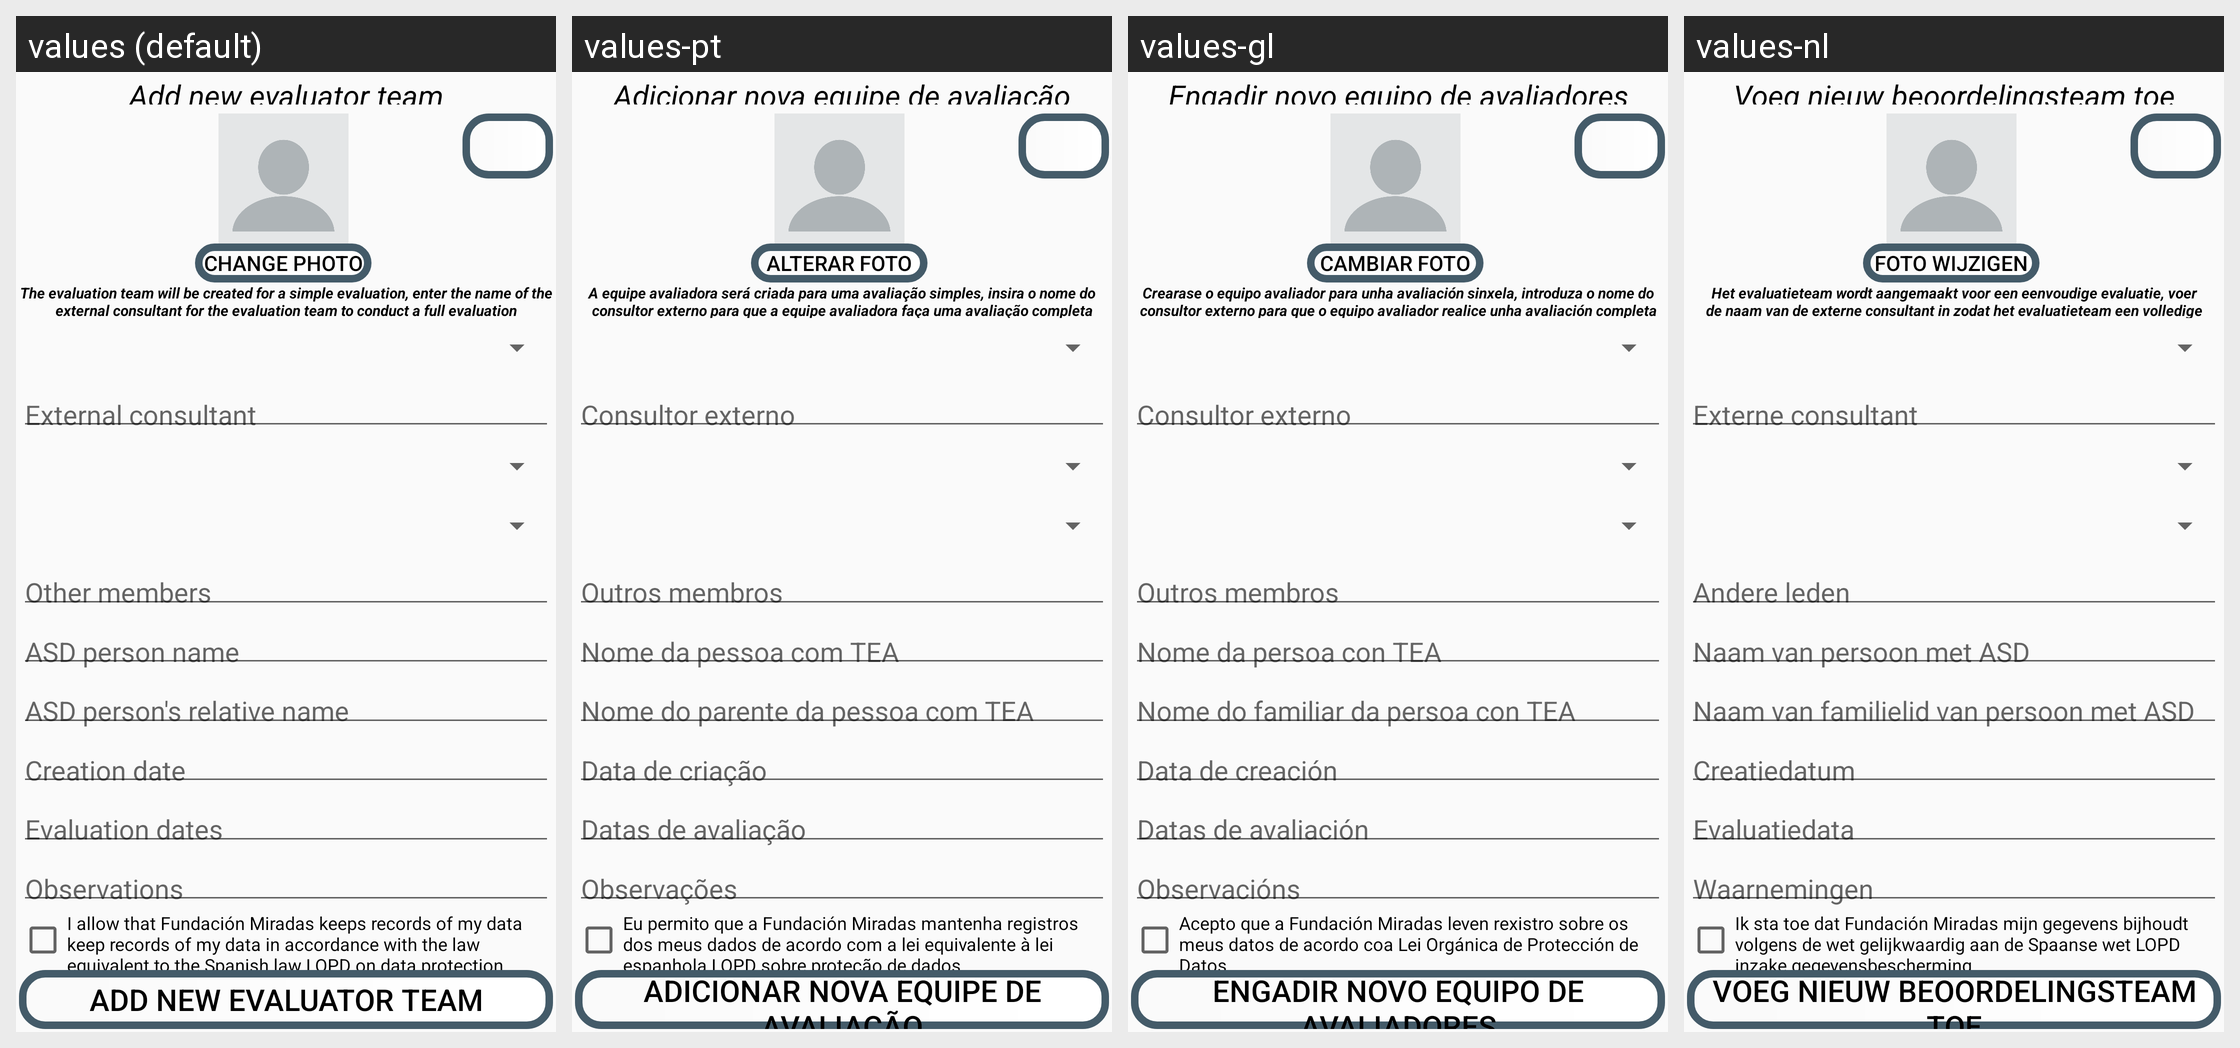

The Android screen above is rendered under several locales of the same app. Produce the string resources it draws, with the default and per-locale values.
Android screen res/layout/activity_register_new_evaluator_team.xml rendered under 4 locales, left to right: values (default), values-pt, values-gl, values-nl. Device: Nexus 5 (rendered at 1080×1920; each locale shown at half size, 540×960, under a caption strip naming it); theme Theme.TFG2223.NoActionBar.
Other locales in the repository, not shown: values-ca, values-de, values-es, values-eu, values-fr, values-it.
Strings drawn on this screen, with the default value and each locale's value (text and hints the layout hard-codes, and strings that could not be matched under every locale, appear in the picture but are not listed):

add_new_evaluator_team
  values: Add new evaluator team
  values-pt: Adicionar nova equipe de avaliação
  values-gl: Engadir novo equipo de avaliadores
  values-nl: Voeg nieuw beoordelingsteam toe

change_photo
  values: Change photo
  values-pt: Alterar foto
  values-gl: Cambiar foto
  values-nl: Foto wijzigen

create_team_for_simple
  values: The evaluation team will be created for a simple evaluation, enter the name of the external consultant for the evaluation team to conduct a full evaluation
  values-pt: A equipe avaliadora será criada para uma avaliação simples, insira o nome do consultor externo para que a equipe avaliadora faça uma avaliação completa
  values-gl: Crearase o equipo avaliador para unha avaliación sinxela, introduza o nome do consultor externo para que o equipo avaliador realice unha avaliación completa
  values-nl: Het evaluatieteam wordt aangemaakt voor een eenvoudige evaluatie, voer de naam van de externe consultant in zodat het evaluatieteam een volledige evaluatie kan uitvoeren

LOPD_user_reg
  values: I allow that Fundación Miradas keeps records of my data keep records of my data in accordance with the law equivalent to the Spanish law LOPD on data protection 
  values-pt: Eu permito que a Fundación Miradas mantenha registros dos meus dados de acordo com a lei equivalente à lei espanhola LOPD sobre proteção de dados.
  values-gl: Acepto que a Fundación Miradas leven rexistro sobre os meus datos de acordo coa Lei Orgánica de Protección de Datos
  values-nl: Ik sta toe dat Fundación Miradas mijn gegevens bijhoudt volgens de wet gelijkwaardig aan de Spaanse wet LOPD inzake gegevensbescherming.
